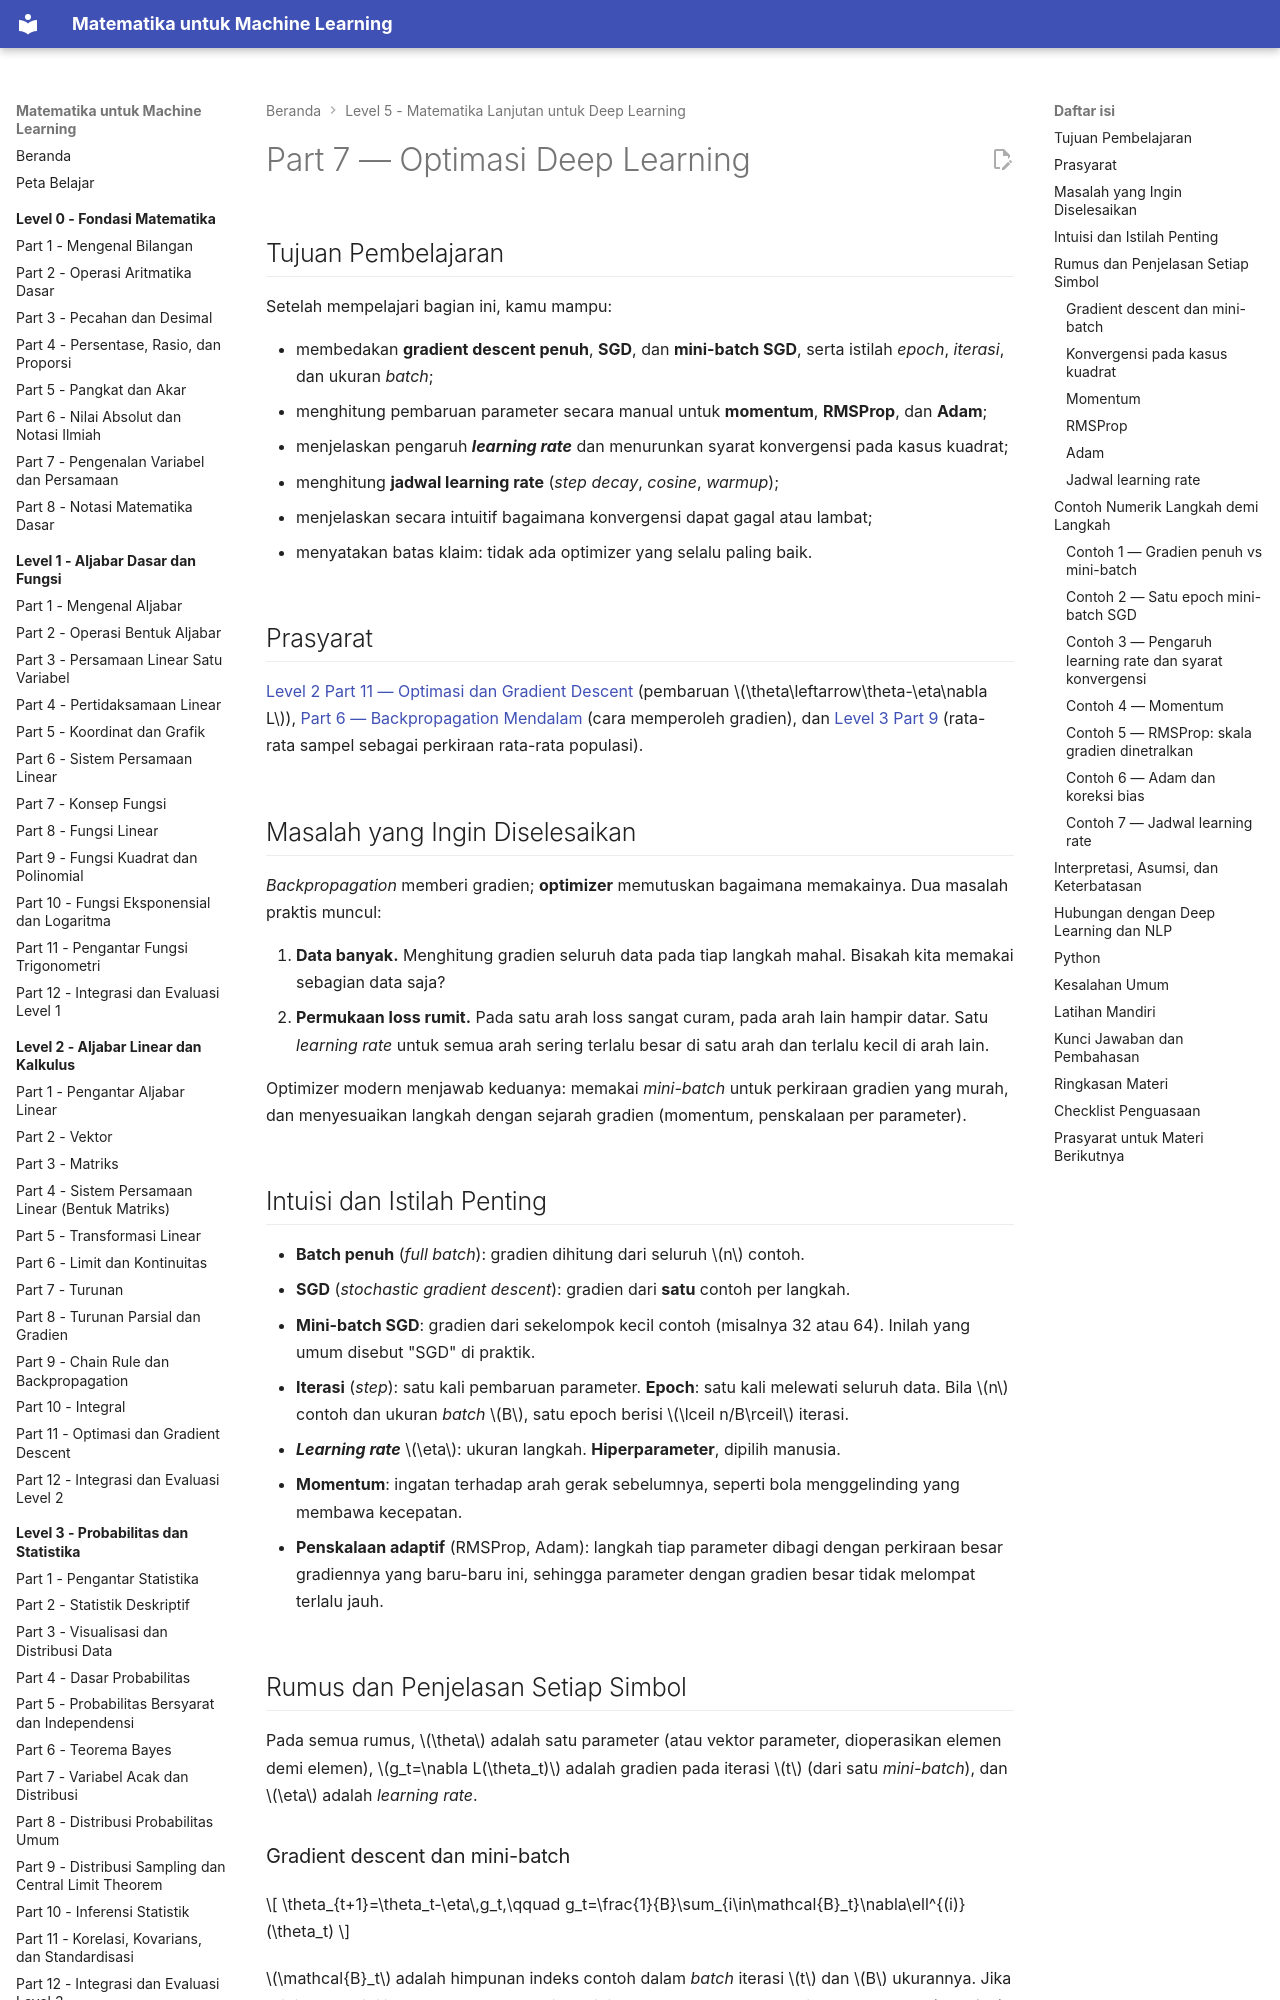

repository: TopekoX/matematika-machine-learning · page: level-5-matematika-lanjutan-deep-learning/07-optimasi-deep-learning/index.html · generator: mkdocs

# Part 7 — Optimasi Deep Learning

## Tujuan Pembelajaran

Setelah mempelajari bagian ini, kamu mampu:

- membedakan **gradient descent penuh**, **SGD**, dan **mini-batch SGD**, serta istilah *epoch*, *iterasi*, dan ukuran *batch*;
- menghitung pembaruan parameter secara manual untuk **momentum**, **RMSProp**, dan **Adam**;
- menjelaskan pengaruh ***learning rate*** dan menurunkan syarat konvergensi pada kasus kuadrat;
- menghitung **jadwal learning rate** (*step decay*, *cosine*, *warmup*);
- menjelaskan secara intuitif bagaimana konvergensi dapat gagal atau lambat;
- menyatakan batas klaim: tidak ada optimizer yang selalu paling baik.

## Prasyarat

[Level 2 Part 11 — Optimasi dan Gradient Descent](../level-2-aljabar-linear-dan-kalkulus/11-optimasi-dan-gradient-descent.md) (pembaruan $\theta\leftarrow\theta-\eta\nabla L$), [Part 6 — Backpropagation Mendalam](06-backpropagation-mendalam.md) (cara memperoleh gradien), dan [Level 3 Part 9](../level-3-probabilitas-dan-statistika/09-distribusi-sampling-dan-clt.md) (rata-rata sampel sebagai perkiraan rata-rata populasi).

## Masalah yang Ingin Diselesaikan

*Backpropagation* memberi gradien; **optimizer** memutuskan bagaimana memakainya. Dua masalah praktis muncul:

1. **Data banyak.** Menghitung gradien seluruh data pada tiap langkah mahal. Bisakah kita memakai sebagian data saja?
2. **Permukaan loss rumit.** Pada satu arah loss sangat curam, pada arah lain hampir datar. Satu *learning rate* untuk semua arah sering terlalu besar di satu arah dan terlalu kecil di arah lain.

Optimizer modern menjawab keduanya: memakai *mini-batch* untuk perkiraan gradien yang murah, dan menyesuaikan langkah dengan sejarah gradien (momentum, penskalaan per parameter).

## Intuisi dan Istilah Penting

- **Batch penuh** (*full batch*): gradien dihitung dari seluruh $n$ contoh.
- **SGD** (*stochastic gradient descent*): gradien dari **satu** contoh per langkah.
- **Mini-batch SGD**: gradien dari sekelompok kecil contoh (misalnya 32 atau 64). Inilah yang umum disebut "SGD" di praktik.
- **Iterasi** (*step*): satu kali pembaruan parameter. **Epoch**: satu kali melewati seluruh data. Bila $n$ contoh dan ukuran *batch* $B$, satu epoch berisi $\lceil n/B\rceil$ iterasi.
- ***Learning rate*** $\eta$: ukuran langkah. **Hiperparameter**, dipilih manusia.
- **Momentum**: ingatan terhadap arah gerak sebelumnya, seperti bola menggelinding yang membawa kecepatan.
- **Penskalaan adaptif** (RMSProp, Adam): langkah tiap parameter dibagi dengan perkiraan besar gradiennya yang baru-baru ini, sehingga parameter dengan gradien besar tidak melompat terlalu jauh.

## Rumus dan Penjelasan Setiap Simbol

Pada semua rumus, $\theta$ adalah satu parameter (atau vektor parameter, dioperasikan elemen demi elemen), $g_t=\nabla L(\theta_t)$ adalah gradien pada iterasi $t$ (dari satu *mini-batch*), dan $\eta$ adalah *learning rate*.

### Gradient descent dan mini-batch

$$
\theta_{t+1}=\theta_t-\eta\,g_t,\qquad g_t=\frac{1}{B}\sum_{i\in\mathcal{B}_t}\nabla\ell^{(i)}(\theta_t)
$$

$\mathcal{B}_t$ adalah himpunan indeks contoh dalam *batch* iterasi $t$ dan $B$ ukurannya. Jika *mini-batch* dipilih acak, rata-rata gradien *mini-batch* sama dengan gradien seluruh data (**tak bias**), tetapi tiap perkiraan bersifat **berisik** (*noisy*).
